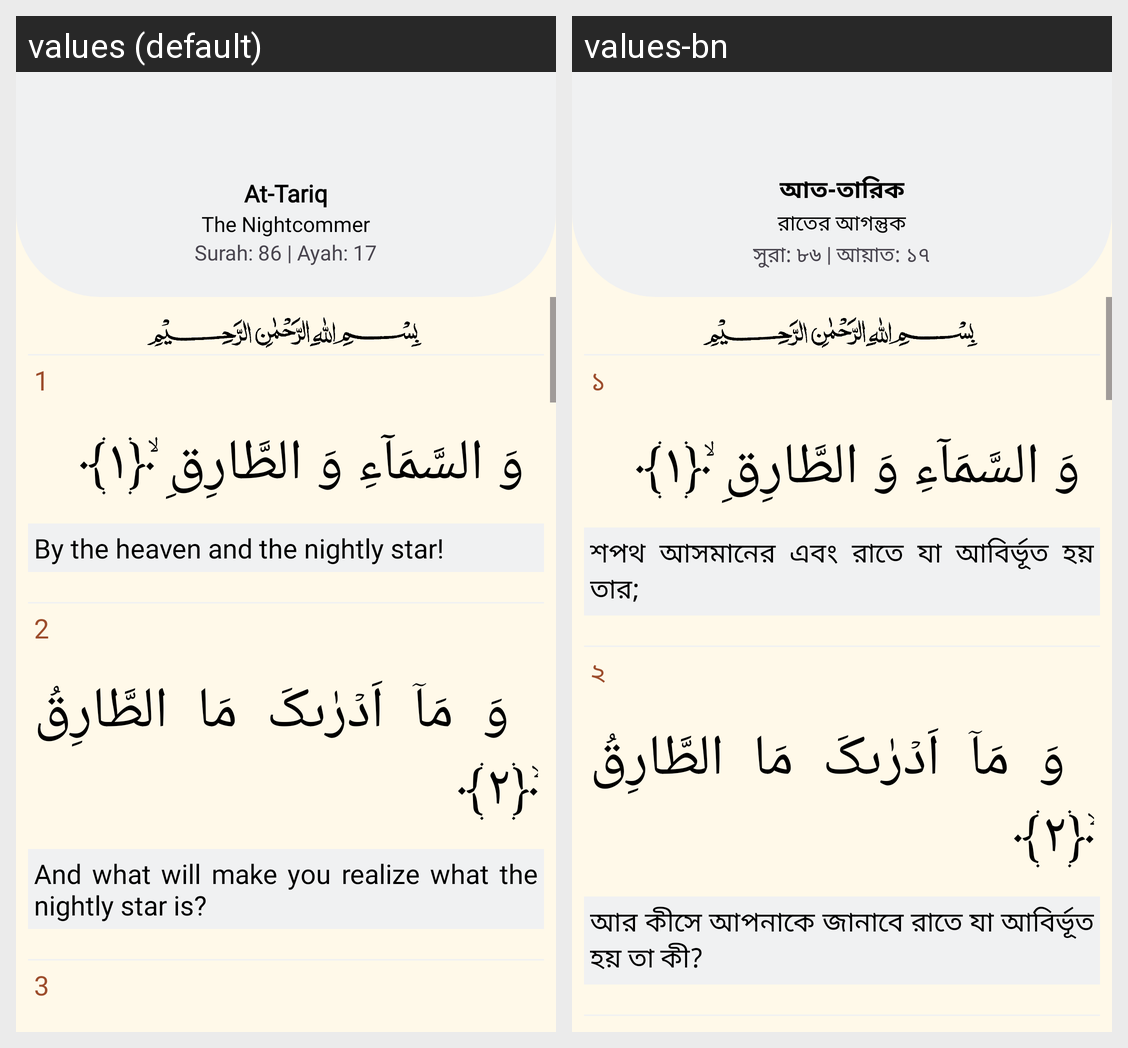

Strings drawn on this Android screen and how each of the app's shown locales translates them:
Android screen res/layout/fragment_quran86.xml rendered under 2 locales, left to right: values (default), values-bn. Device: Nexus 5 (rendered at 1080×1920; each locale shown at half size, 540×960, under a caption strip naming it); theme Theme.Waqt.
Strings drawn on this screen, with the default value and each locale's value (text and hints the layout hard-codes, and strings that could not be matched under every locale, appear in the picture but are not listed):

at_tariq
  values: At-Tariq
  values-bn: আত-তারিক

the_nightcommer
  values: The Nightcommer
  values-bn: রাতের আগন্তুক

surah_86_ayah_17
  values: Surah: 86 | Ayah: 17
  values-bn: সুরা: ৮৬ | আয়াত: ১৭

_1
  values: 1
  values-bn: ১

by_the_heaven_and_the_nightly_star
  values: By the heaven and the nightly star!
  values-bn: শপথ আসমানের এবং রাতে যা আবির্ভূত হয় তার;

_2
  values: 2
  values-bn: ২

and_what_will_make_you_realize_what_the_nightly_star_is
  values: And what will make you realize what the nightly star is?
  values-bn: আর কীসে আপনাকে জানাবে রাতে যা আবির্ভূত হয় তা কী?
